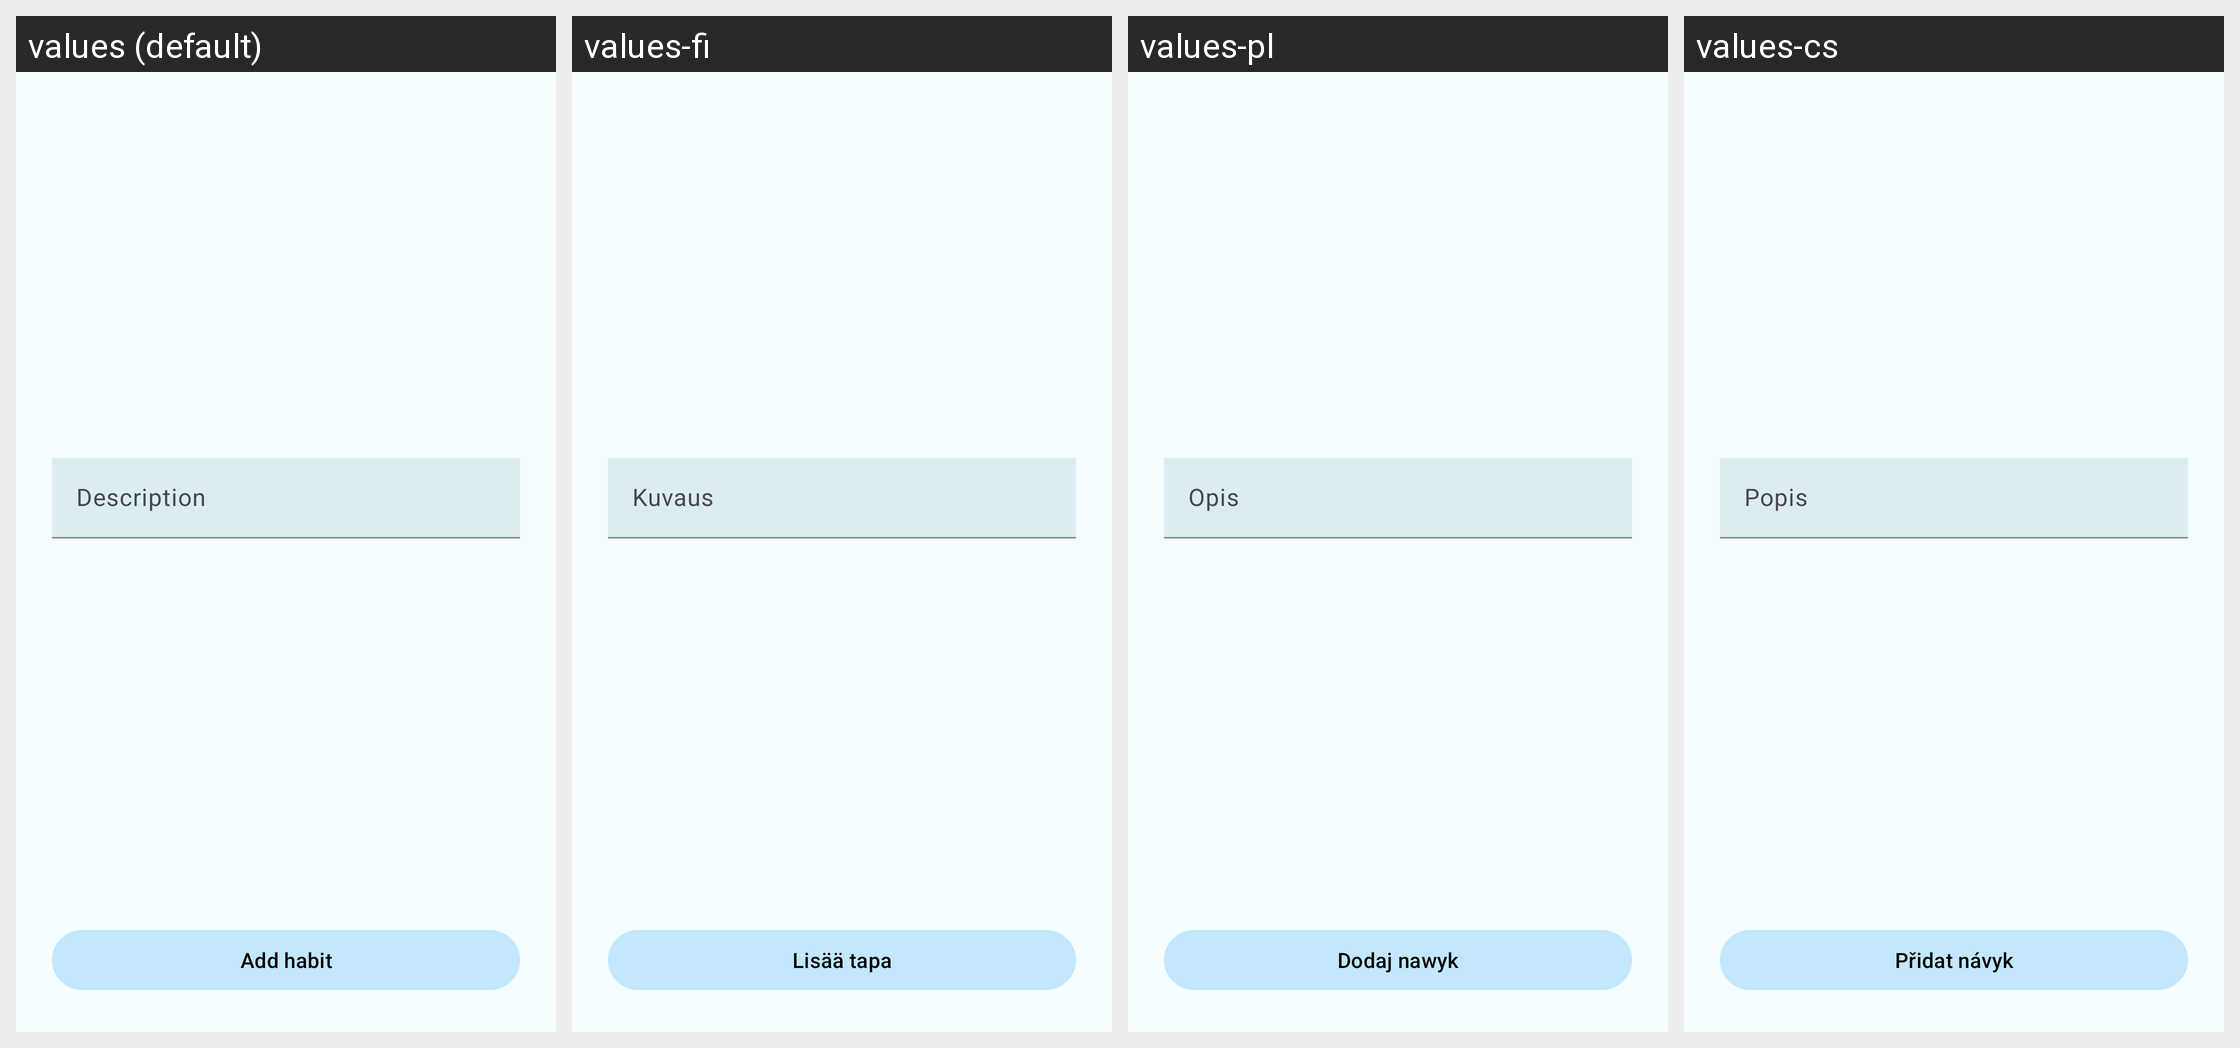

For this localized Android screen grid, give each drawn string resource with its value in every locale shown.
Android screen res/layout/fragment_add_periodic_habit.xml rendered under 4 locales, left to right: values (default), values-fi, values-pl, values-cs. Device: Nexus 5 (rendered at 1080×1920; each locale shown at half size, 540×960, under a caption strip naming it); theme Theme.SmartHabits.
Other locales in the repository, not shown: values-bg, values-da, values-de, values-el, values-es, values-fr, values-hr, values-hu, values-it, values-nl, values-no, values-pt, values-ro, values-ru, values-sk, values-sl, values-sv.
Strings drawn on this screen, with the default value and each locale's value (text and hints the layout hard-codes, and strings that could not be matched under every locale, appear in the picture but are not listed):

description
  values: Description
  values-fi: Kuvaus
  values-pl: Opis
  values-cs: Popis

add_habit
  values: Add habit
  values-fi: Lisää tapa
  values-pl: Dodaj nawyk
  values-cs: Přidat návyk
